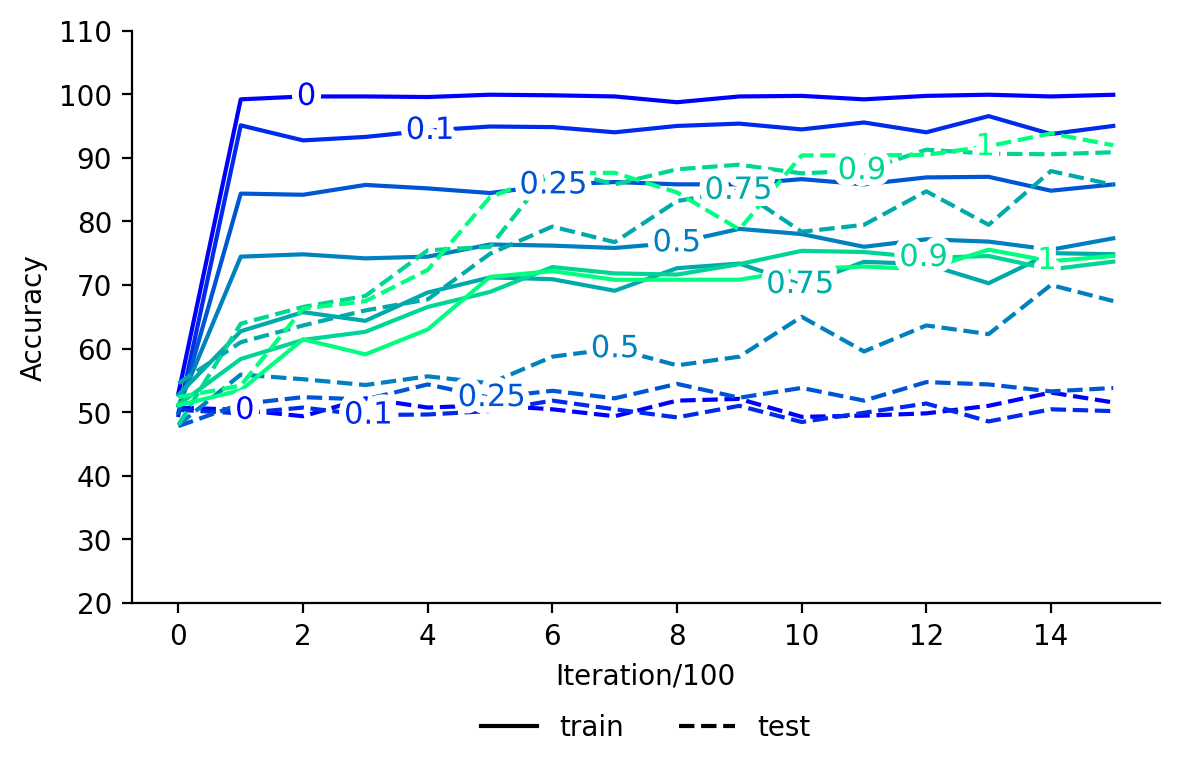

Values plotted in this chart, from the file beside it:
, train_0, test_0, train_0.1, test_0.1, train_0.25, test_0.25, train_0.5, test_0.5, train_0.75, test_0.75, train_0.9, test_0.9, train_1, test_1
0, 53.0, 50.73, , , , , , , , , , , , 
1, 99.18, 50.36, , , , , , , , , , , , 
2, 99.64, 49.36, , , , , , , , , , , , 
3, 99.64, 52.18, , , , , , , , , , , , 
4, 99.55, 50.73, , , , , , , , , , , , 
5, 99.91, 51.09, , , , , , , , , , , , 
6, 99.82, 50.45, , , , , , , , , , , , 
7, 99.64, 49.36, , , , , , , , , , , , 
8, 98.73, 51.82, , , , , , , , , , , , 
9, 99.64, 52.09, , , , , , , , , , , , 
10, 99.73, 49.27, , , , , , , , , , , , 
11, 99.18, 49.45, , , , , , , , , , , , 
12, 99.73, 49.82, , , , , , , , , , , , 
13, 99.91, 51.0, , , , , , , , , , , , 
14, 99.64, 53.09, , , , , , , , , , , , 
15, 99.9, 51.53, , , , , , , , , , , , 
0, , , 49.55, 50.36, , , , , , , , , , 
1, , , 95.09, 49.82, , , , , , , , , , 
2, , , 92.73, 50.73, , , , , , , , , , 
3, , , 93.27, 49.55, , , , , , , , , , 
4, , , 94.27, 49.64, , , , , , , , , , 
5, , , 94.91, 50.18, , , , , , , , , , 
6, , , 94.82, 51.82, , , , , , , , , , 
7, , , 94.0, 50.45, , , , , , , , , , 
8, , , 95.0, 49.18, , , , , , , , , , 
9, , , 95.36, 51.0, , , , , , , , , , 
10, , , 94.45, 48.45, , , , , , , , , , 
11, , , 95.55, 49.91, , , , , , , , , , 
12, , , 94.0, 51.36, , , , , , , , , , 
13, , , 96.55, 48.55, , , , , , , , , , 
14, , , 93.73, 50.45, , , , , , , , , , 
15, , , 95.0, 50.17, , , , , , , , , , 
0, , , , , 50.0, 47.82, , , , , , , , 
1, , , , , 84.36, 51.27, , , , , , , , 
2, , , , , 84.18, 52.36, , , , , , , , 
3, , , , , 85.73, 52.0, , , , , , , , 
4, , , , , 85.18, 54.36, , , , , , , , 
5, , , , , 84.45, 52.27, , , , , , , , 
6, , , , , 85.73, 53.36, , , , , , , , 
7, , , , , 86.18, 52.18, , , , , , , , 
8, , , , , 85.82, 54.45, , , , , , , , 
9, , , , , 85.82, 52.27, , , , , , , , 
10, , , , , 86.64, 53.82, , , , , , , , 
11, , , , , 85.82, 51.82, , , , , , , , 
12, , , , , 86.91, 54.73, , , , , , , , 
13, , , , , 87.0, 54.36, , , , , , , , 
14, , , , , 84.82, 53.27, , , , , , , , 
15, , , , , 85.8, 53.8, , , , , , , , 
0, , , , , , , 51.0, 48.0, , , , , , 
1, , , , , , , 74.45, 55.91, , , , , , 
2, , , , , , , 74.82, 55.18, , , , , , 
3, , , , , , , 74.18, 54.27, , , , , , 
4, , , , , , , 74.45, 55.64, , , , , , 
5, , , , , , , 76.36, 54.55, , , , , , 
6, , , , , , , 76.18, 58.73, , , , , , 
7, , , , , , , 75.82, 60.0, , , , , , 
8, , , , , , , 76.64, 57.36, , , , , , 
9, , , , , , , 78.82, 58.73, , , , , , 
10, , , , , , , 78.0, 65.0, , , , , , 
11, , , , , , , 76.0, 59.55, , , , , , 
... 52 more rows
